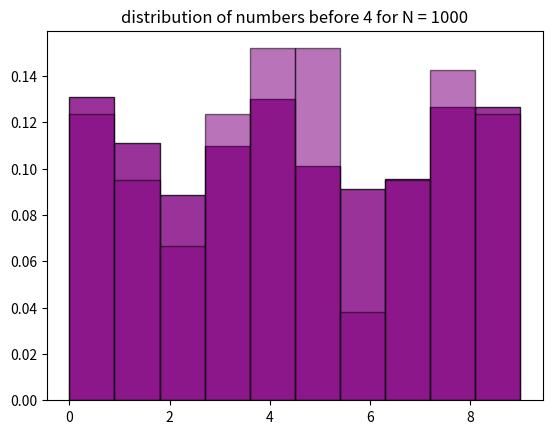

The matplotlib source for this figure:
import random
import numpy as np
import matplotlib.pyplot as plt
import time

seed = int(time.time())
x = [seed]
before_four = []
result = [seed%10]
a = 1664525
c = 1013904223
m = 2**31 
N = 1000

def LCG(x_n):
    x_nn = ((a*x_n) + c) % m
    return x_nn

def second_last(a):
    return (a // 10) % 10

for i in range(N):
    x_nn = LCG(x[i])
    x_m = second_last(x_nn)
    x.append(x_nn)
    result.append(x_m)

    if result[i]==4:
        if i == 0:
            continue
        else:
            before_four.append(result[i-1])

#print(result)
plt.hist(result, bins=10, density=True, alpha=0.8, color='purple', edgecolor='black')
plt.title(f'N = {N}')
plt.show()
plt.hist(before_four, bins=10, density=True, alpha=0.55, color='purple', edgecolor='black')
plt.title(f'distribution of numbers before 4 for N = {N}')
plt.show()
